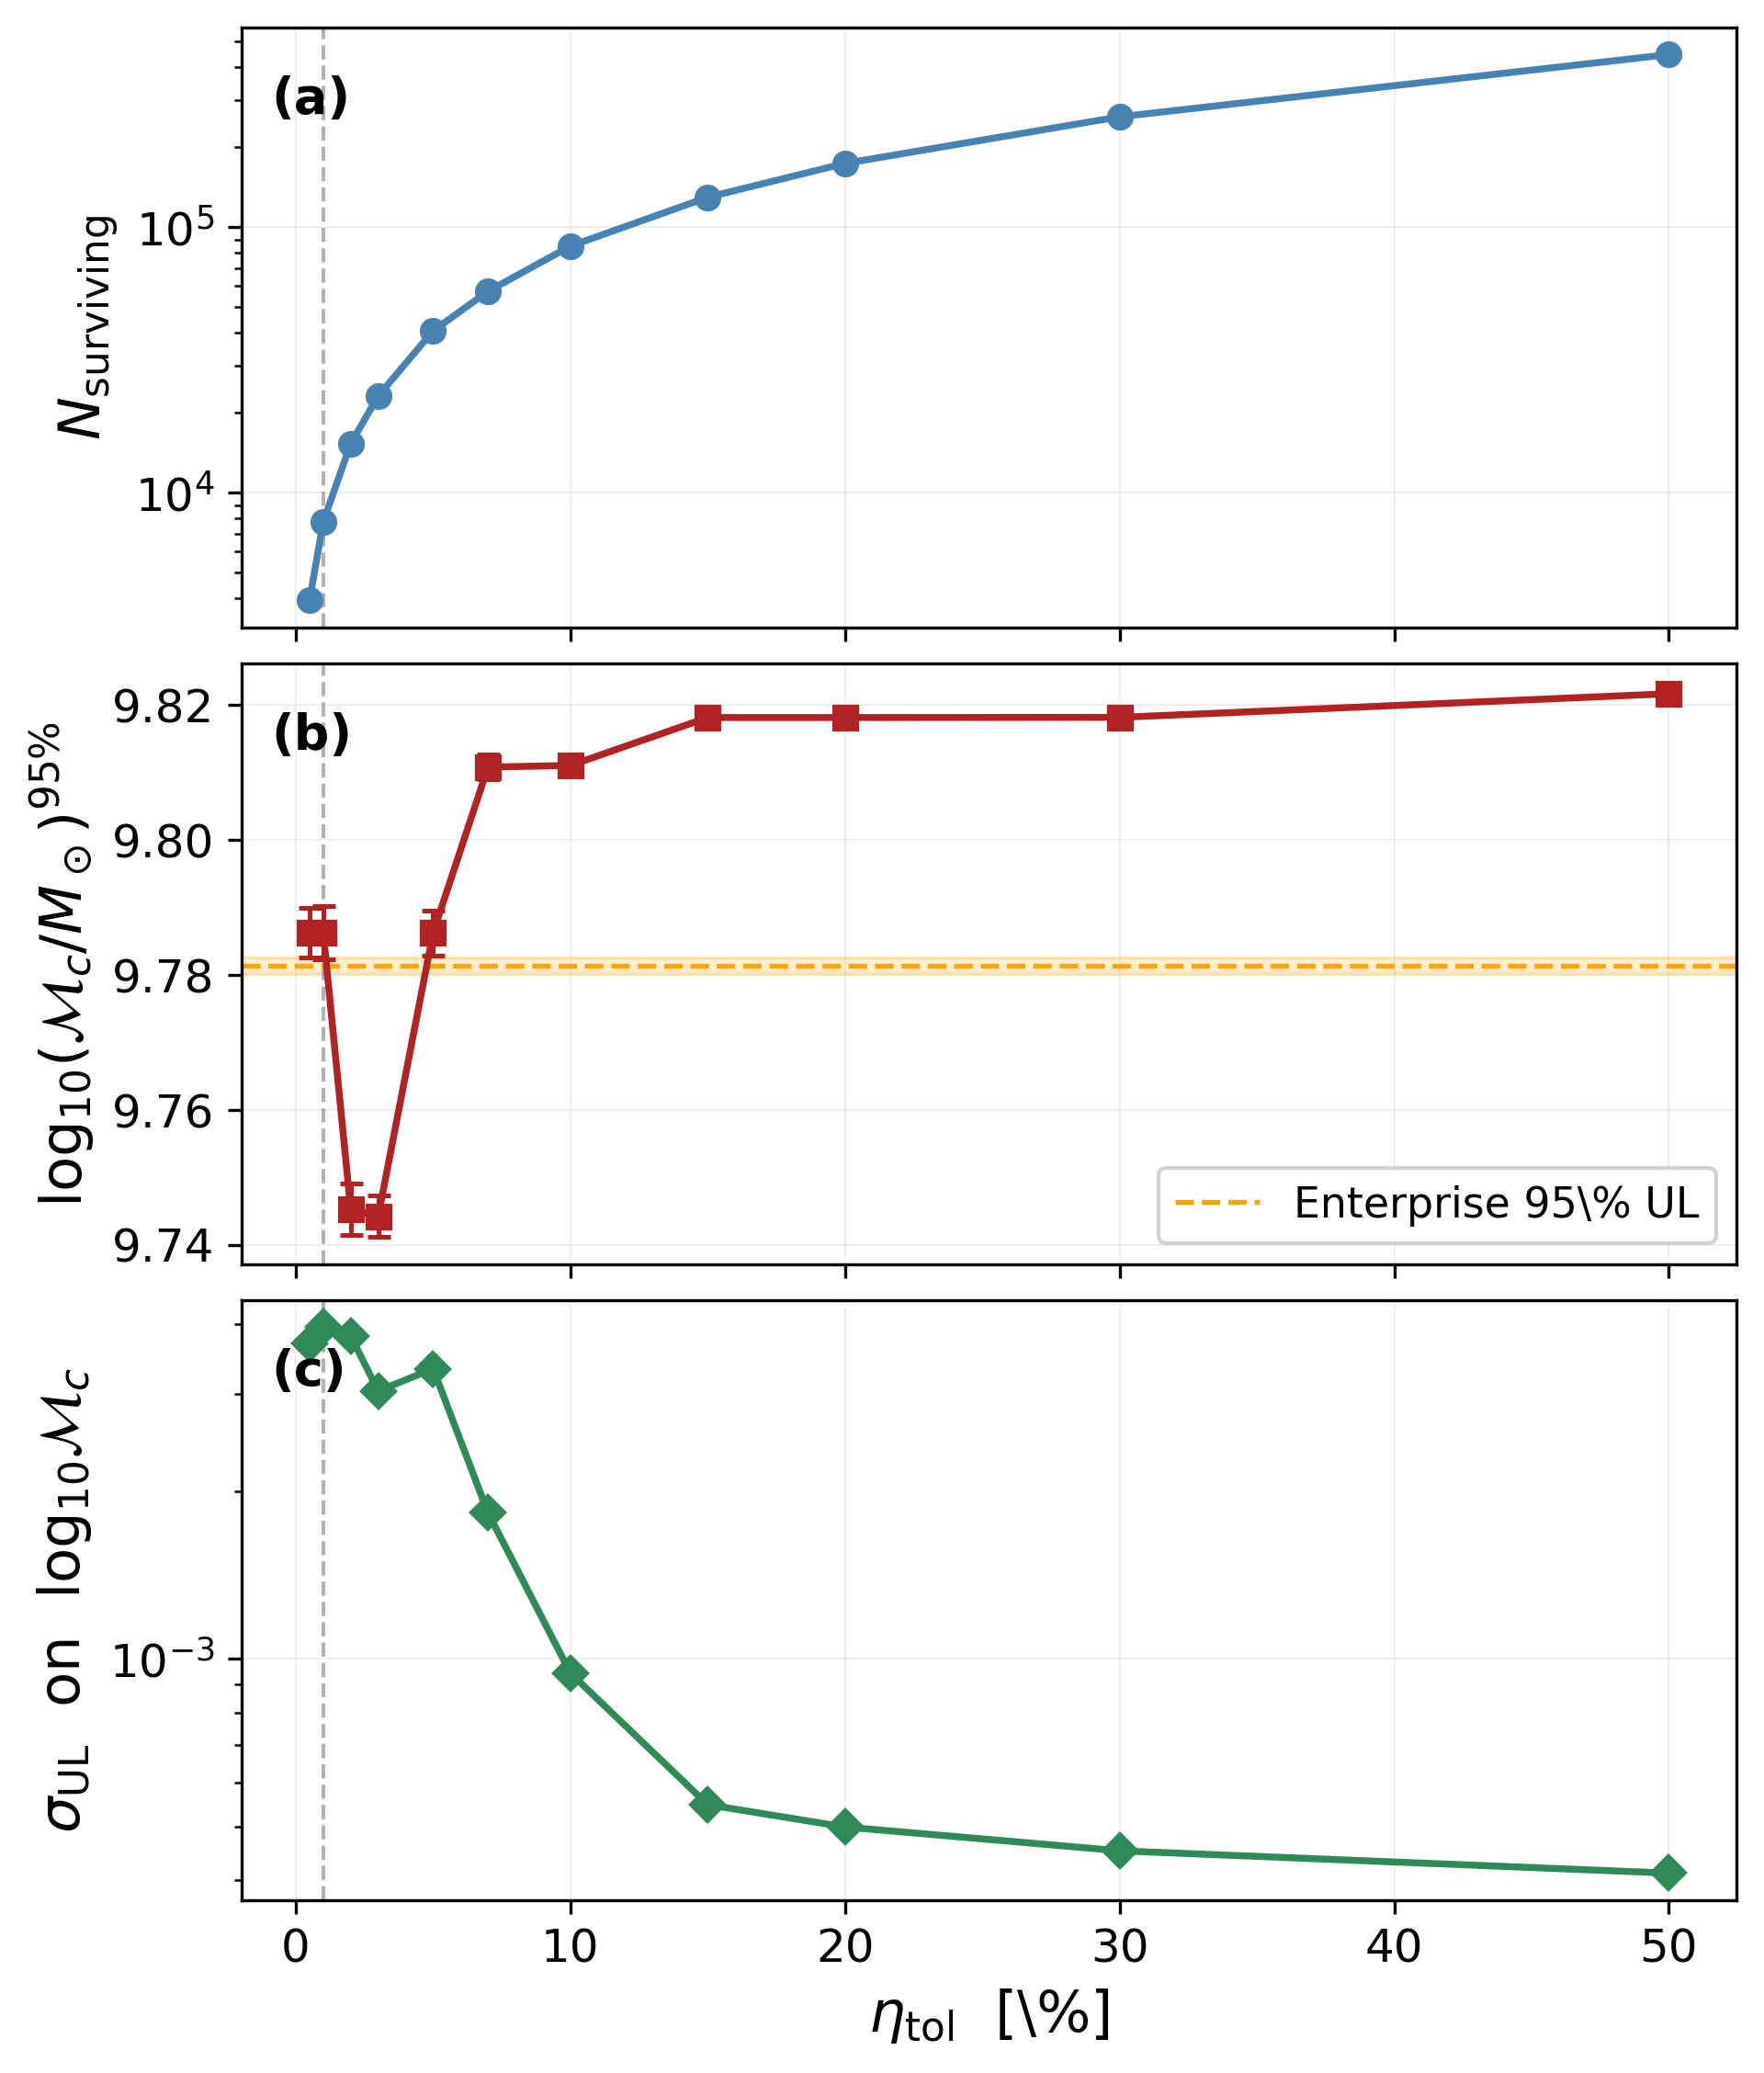

Data behind this chart, as committed beside it:
ntol_pct, n_surviving, frac_surviving, log10_mc_UL, log10_mc_UL_err
0.5, 3938, 3.938000e-05, 9.786, 0.0037
1.0, 7782, 7.782000e-05, 9.786, 0.0040
2.0, 15323, 1.532300e-04, 9.745, 0.0038
3.0, 23157, 2.315700e-04, 9.744, 0.0030
5.0, 40738, 4.073800e-04, 9.786, 0.0033
7.0, 57415, 5.741500e-04, 9.811, 0.0018
10.0, 84921, 8.492100e-04, 9.811, 0.0009
15.0, 129743, 1.297430e-03, 9.818, 0.0005
20.0, 174039, 1.740390e-03, 9.818, 0.0005
30.0, 260614, 2.606140e-03, 9.818, 0.0005
50.0, 447089, 4.470890e-03, 9.822, 0.0004
